Run: headless pygame with SDL's dummy video driver; simulated clock (each Clock.tick advances the game by its frame time, no real sleeping); random seed 0; keys injected as events and as key.get_pressed() state; mouse plan: one left click at the window centre at the start of phase 2, then a move to the lower-right quarter at the start of phase 3.
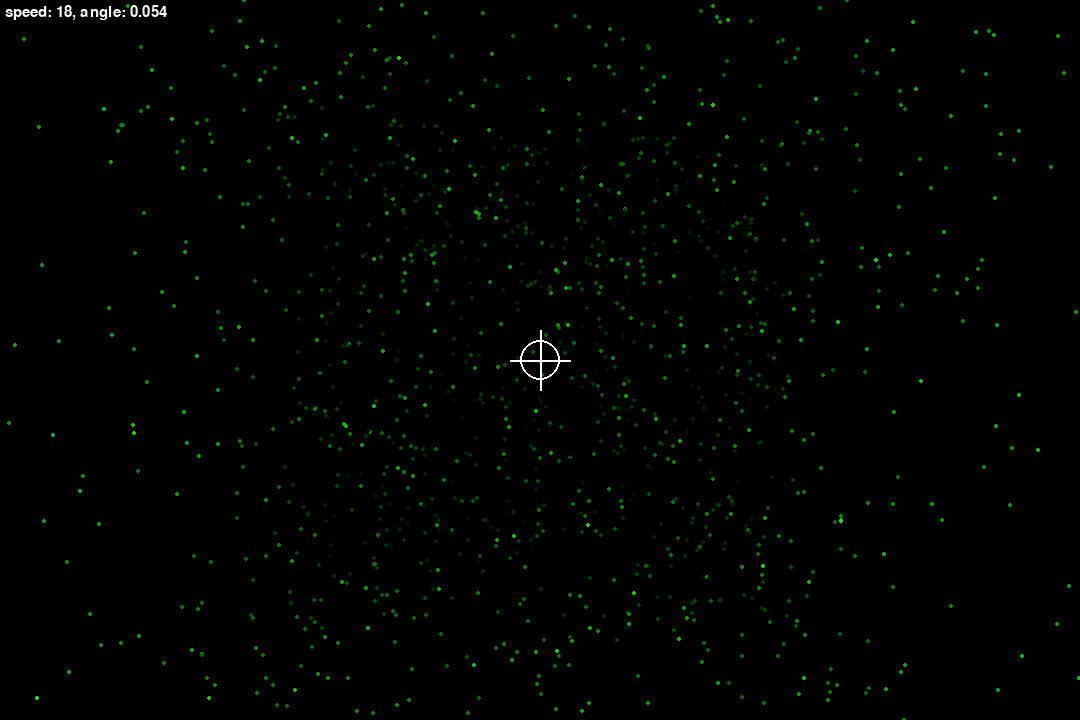
Frame 1 of 4 · flips 1–60 · no input
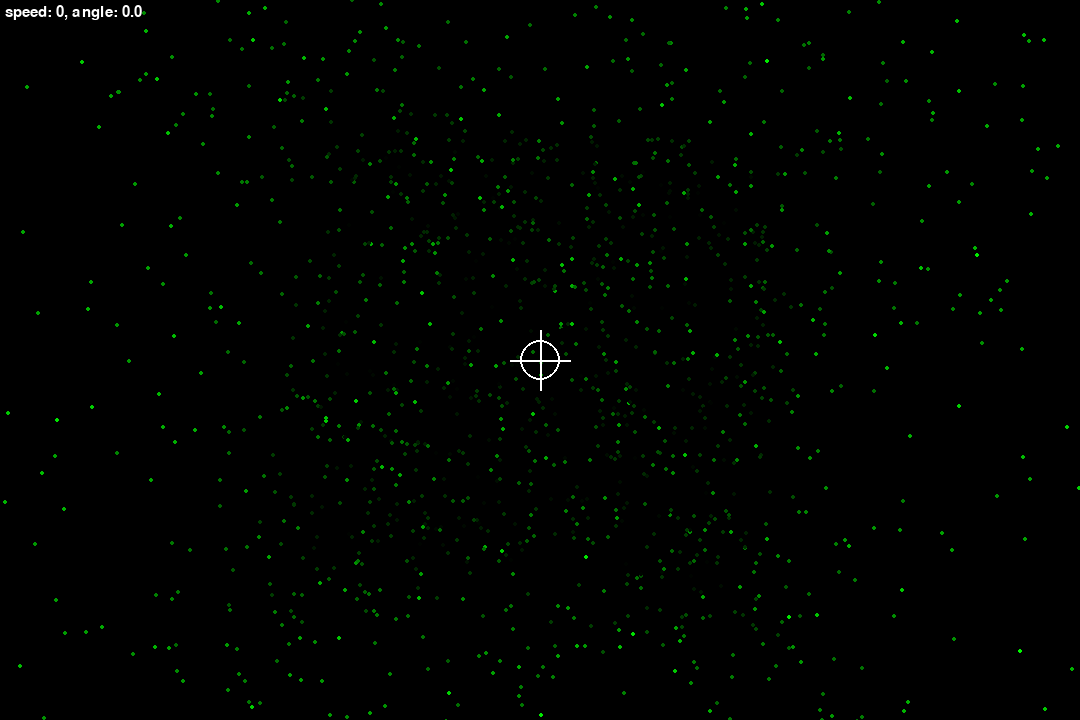
Frame 2 of 4 · flips 61–180 · clicked the window centre · tapped SPACE, RETURN · held RIGHT (→), D
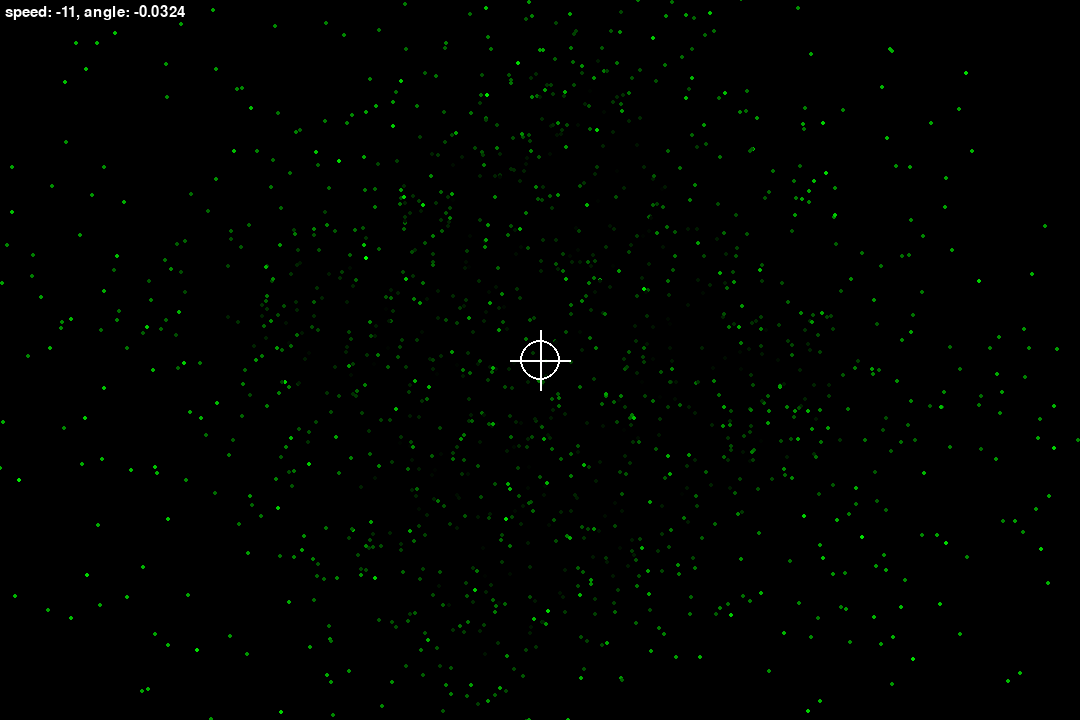
Frame 3 of 4 · flips 181–300 · moved the mouse to the lower-right quarter · held DOWN (↓), S
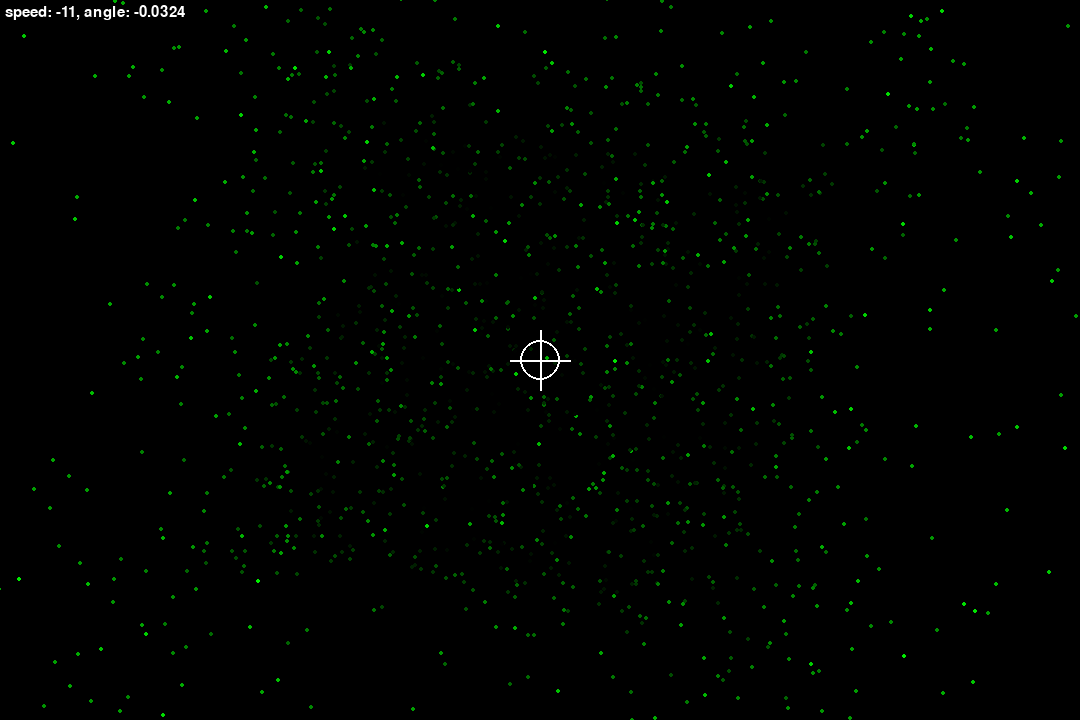
Frame 4 of 4 · flips 301–420 · held LEFT (←), A, UP (↑), W

The pygame program that drew these frames:

from math import cos, sin
from random import random, randint
import pygame

SCREEN_SIZE = WIDTH, HEIGHT = 1080, 720
CENTER_X, CENTER_Y = WIDTH // 2, HEIGHT // 2

BASE_COLOR = pygame.color.Color(0, 255, 0)
BASE_COLOR_H, BASE_COLOR_S, BASE_COLOR_V, BASE_COLOR_A = BASE_COLOR.hsva

WORLD_SIZE = 1000
DISTANCE_TO_VIEWING_PLANE = 200

FONT = None

mouse_x, mouse_y = (0, 0)
is_space_pressed = False

speed = 2
angle = 0.01

screen = pygame.display.set_mode(SCREEN_SIZE)
clock = pygame.time.Clock()
FPS = 60

stars = []


def init():
    global FONT

    pygame.init()
    FONT = pygame.font.Font(None, 22)

    for i in range(2000):
        x, y, z = randint(-WORLD_SIZE, WORLD_SIZE), \
                  randint(-WORLD_SIZE, WORLD_SIZE), \
                  randint(1, WORLD_SIZE)
        stars.append((x, y, z))


def perspective_transform(x, y, z):
    x_plane = 0 if z * x == 0 else DISTANCE_TO_VIEWING_PLANE / z * x
    y_plane = 0 if z * x == 0 else DISTANCE_TO_VIEWING_PLANE / z * y
    return x_plane, y_plane


def to_center(x, y):
    return x + WIDTH // 2, y + HEIGHT // 2


def rotation(x, y, angle):
    x1 = x * cos(angle) - y * sin(angle)
    y1 = x * sin(angle) + y * cos(angle)
    return x1, y1


def draw(screen):
    screen.fill((0, 0, 0))

    for i in range(len(stars)):
        star_xyz = stars[i]

        color = pygame.color.Color(0, 0, 0)
        v = 100 * (1 - (star_xyz[2] / WORLD_SIZE))
        v = 100 if v > 100 else v
        v = 0 if v < 0 else v
        color.hsva = BASE_COLOR_H, BASE_COLOR_S, v, BASE_COLOR_A

        star_screen_x, star_screen_y = to_center(*perspective_transform(*star_xyz))
        pygame.draw.circle(screen, color, (int(star_screen_x), int(star_screen_y)), 2)


    pygame.draw.circle(screen, (255, 255, 255), to_center(0, 0), 20, 2)
    pygame.draw.line(screen, (255, 255, 255), to_center(0, -30), to_center(0, +30), 2)
    pygame.draw.line(screen, (255, 255, 255), to_center(-30, 0), to_center(+30, 0), 2)

    debug_text = FONT.render(f'speed: {speed}, angle: {angle}', 1, (255, 255, 255))
    screen.blit(debug_text, (5, 5))


def update():
    global speed, angle
    speed = ((HEIGHT // 2) - mouse_y) // 20

    if is_space_pressed:
        speed = speed * 2

    angle = ((WIDTH // 2) - mouse_x) / 10000

    if is_space_pressed:
        angle = angle * 2


    for i in range(len(stars)):
        x, y, z = stars[i]

        x, y = rotation(x, y, angle)
        z = z - speed

        if z < 1:
            z = WORLD_SIZE

        if z > WORLD_SIZE:
            z = 1

        stars[i] = x, y, z


init()

running = True

while running:
    # внутри игрового цикл еще один цикл
    # приема и обработки сообщений
    events = pygame.event.get()
    for event in events:
        # при закрытии окна
        if event.type == pygame.QUIT:
            running = False
        elif event.type == pygame.MOUSEMOTION:
            mouse_x, mouse_y = event.pos
        elif event.type == pygame.KEYDOWN:
            if event.key == pygame.K_SPACE:
                is_space_pressed = True
        elif event.type == pygame.KEYUP:
            if event.key == pygame.K_SPACE:
                is_space_pressed = False

    # отрисовка объектов
    draw(screen)

    # изменение свойств объектов
    update()

    # пауза на 1 / FPS cek
    clock.tick(FPS)

    # обновление экрана
    pygame.display.flip()

pygame.quit()
